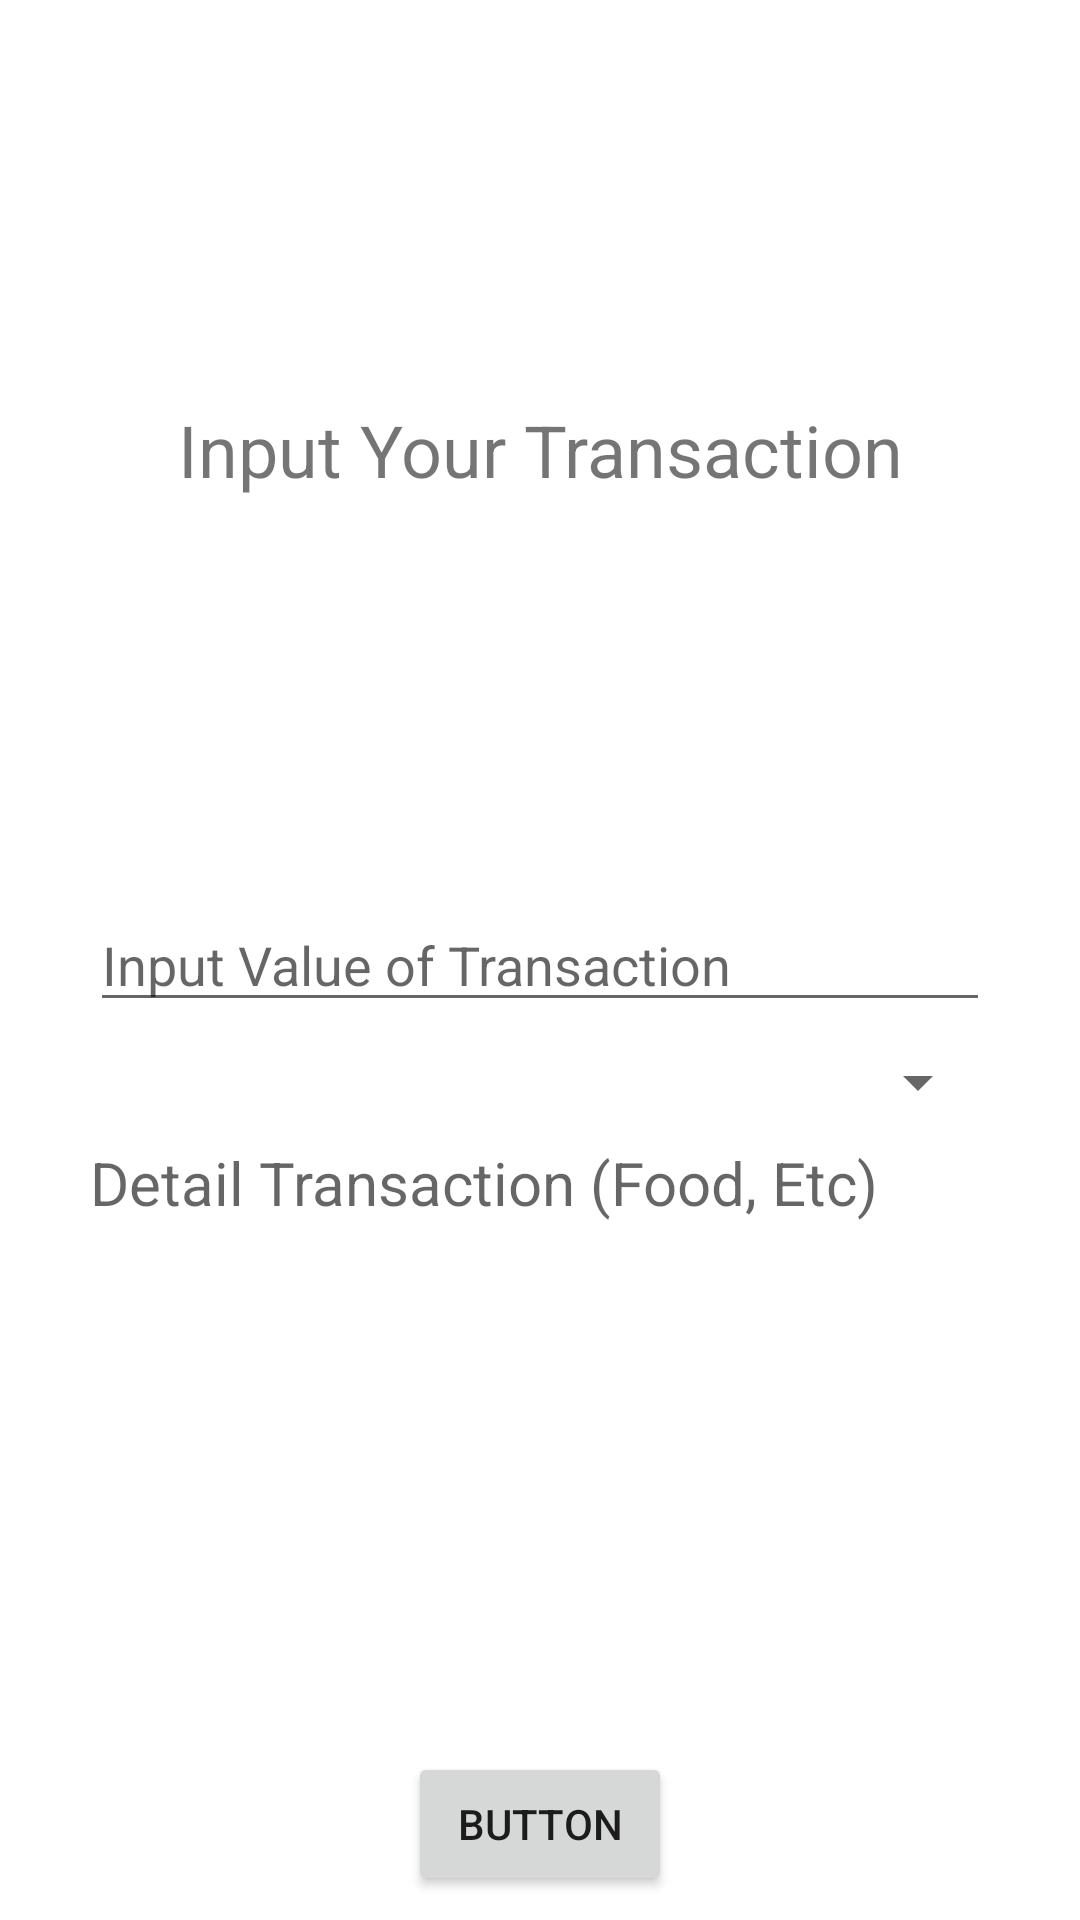

The Android layout XML behind this screen, and the referenced resources:
<!-- AndroidManifest.xml: application theme Theme.NetWallet -->
<!-- res/layout/fragment_transaction_notification.xml -->
<?xml version="1.0" encoding="utf-8"?>
<layout xmlns:android="http://schemas.android.com/apk/res/android"
    xmlns:tools="http://schemas.android.com/tools"
    xmlns:app="http://schemas.android.com/apk/res-auto"
    tools:context=".addTransaction.AddTransactionFragment">

    <androidx.constraintlayout.widget.ConstraintLayout
        android:id="@+id/fragmentLoginConstraint"
        android:layout_width="match_parent"
        android:layout_height="match_parent">


        <EditText
            android:id="@+id/etInputValue"
            android:layout_width="300dp"
            android:layout_height="wrap_content"
            android:ems="10"
            android:hint="@string/input_value"
            android:inputType="number"
            app:layout_constraintBottom_toBottomOf="parent"
            app:layout_constraintEnd_toEndOf="parent"
            app:layout_constraintStart_toStartOf="parent"
            app:layout_constraintTop_toTopOf="parent" />

        <Spinner
            android:id="@+id/transactionTypeSpinner"
            android:layout_width="300dp"
            android:layout_height="wrap_content"
            android:layout_marginTop="8dp"
            app:layout_constraintEnd_toEndOf="parent"
            app:layout_constraintStart_toStartOf="parent"
            app:layout_constraintTop_toBottomOf="@+id/etInputValue" />

        <TextView
            android:id="@+id/etDetailTransaction"
            android:layout_width="300dp"
            android:layout_height="wrap_content"
            android:layout_marginTop="8dp"
            android:ems="10"
            android:hint="@string/detail_transaction"
            android:inputType="textPersonName"
            android:textSize="20sp"
            app:layout_constraintEnd_toEndOf="parent"
            app:layout_constraintStart_toStartOf="parent"
            app:layout_constraintTop_toBottomOf="@+id/transactionTypeSpinner" />

        <Button
            android:id="@+id/btnInput"
            android:layout_width="wrap_content"
            android:layout_height="wrap_content"
            android:layout_marginBottom="8dp"
            android:text="Button"
            app:layout_constraintBottom_toBottomOf="parent"
            app:layout_constraintEnd_toEndOf="parent"
            app:layout_constraintStart_toStartOf="parent" />

        <TextView
            android:id="@+id/tvInputTransaction"
            android:layout_width="wrap_content"
            android:layout_height="wrap_content"
            android:layout_marginTop="16dp"
            android:layout_marginBottom="16dp"
            android:text="@string/input_transaction"
            android:textSize="24sp"
            app:layout_constraintBottom_toTopOf="@+id/etInputValue"
            app:layout_constraintEnd_toEndOf="parent"
            app:layout_constraintStart_toStartOf="parent"
            app:layout_constraintTop_toTopOf="parent" />

        <TextView
            android:id="@+id/tvCurrentAccount"
            android:layout_width="wrap_content"
            android:layout_height="wrap_content"
            android:layout_marginTop="24dp"
            app:layout_constraintEnd_toEndOf="parent"
            app:layout_constraintStart_toStartOf="parent"
            app:layout_constraintTop_toBottomOf="@+id/tvInputTransaction" />

    </androidx.constraintlayout.widget.ConstraintLayout>
</layout>
<!-- resources referenced by this layout -->
<resources>
  <string name="detail_transaction">Detail Transaction (Food, Etc)</string>
  <string name="input_transaction">Input Your Transaction</string>
  <string name="input_value">Input Value of Transaction</string>
  <style name="Theme.NetWallet" parent="Theme.MaterialComponents.DayNight.DarkActionBar">
          
          <item name="colorPrimary">@color/purple_500</item>
          <item name="colorPrimaryVariant">@color/purple_700</item>
          <item name="colorOnPrimary">@color/white</item>
          
          <item name="colorSecondary">@color/teal_200</item>
          <item name="colorSecondaryVariant">@color/teal_700</item>
          <item name="colorOnSecondary">@color/black</item>
          
          <item name="android:statusBarColor" tools:targetApi="l">?attr/colorPrimaryVariant</item>
          
          <item name="windowNoTitle">true</item>
          <item name="windowActionBar">false</item>
      </style>
  <color name="purple_500">#FF6200EE</color>
  <color name="purple_700">#FF3700B3</color>
  <color name="white">#FFFFFFFF</color>
  <color name="teal_200">#FF03DAC5</color>
  <color name="teal_700">#FF018786</color>
  <color name="black">#FF000000</color>
</resources>
